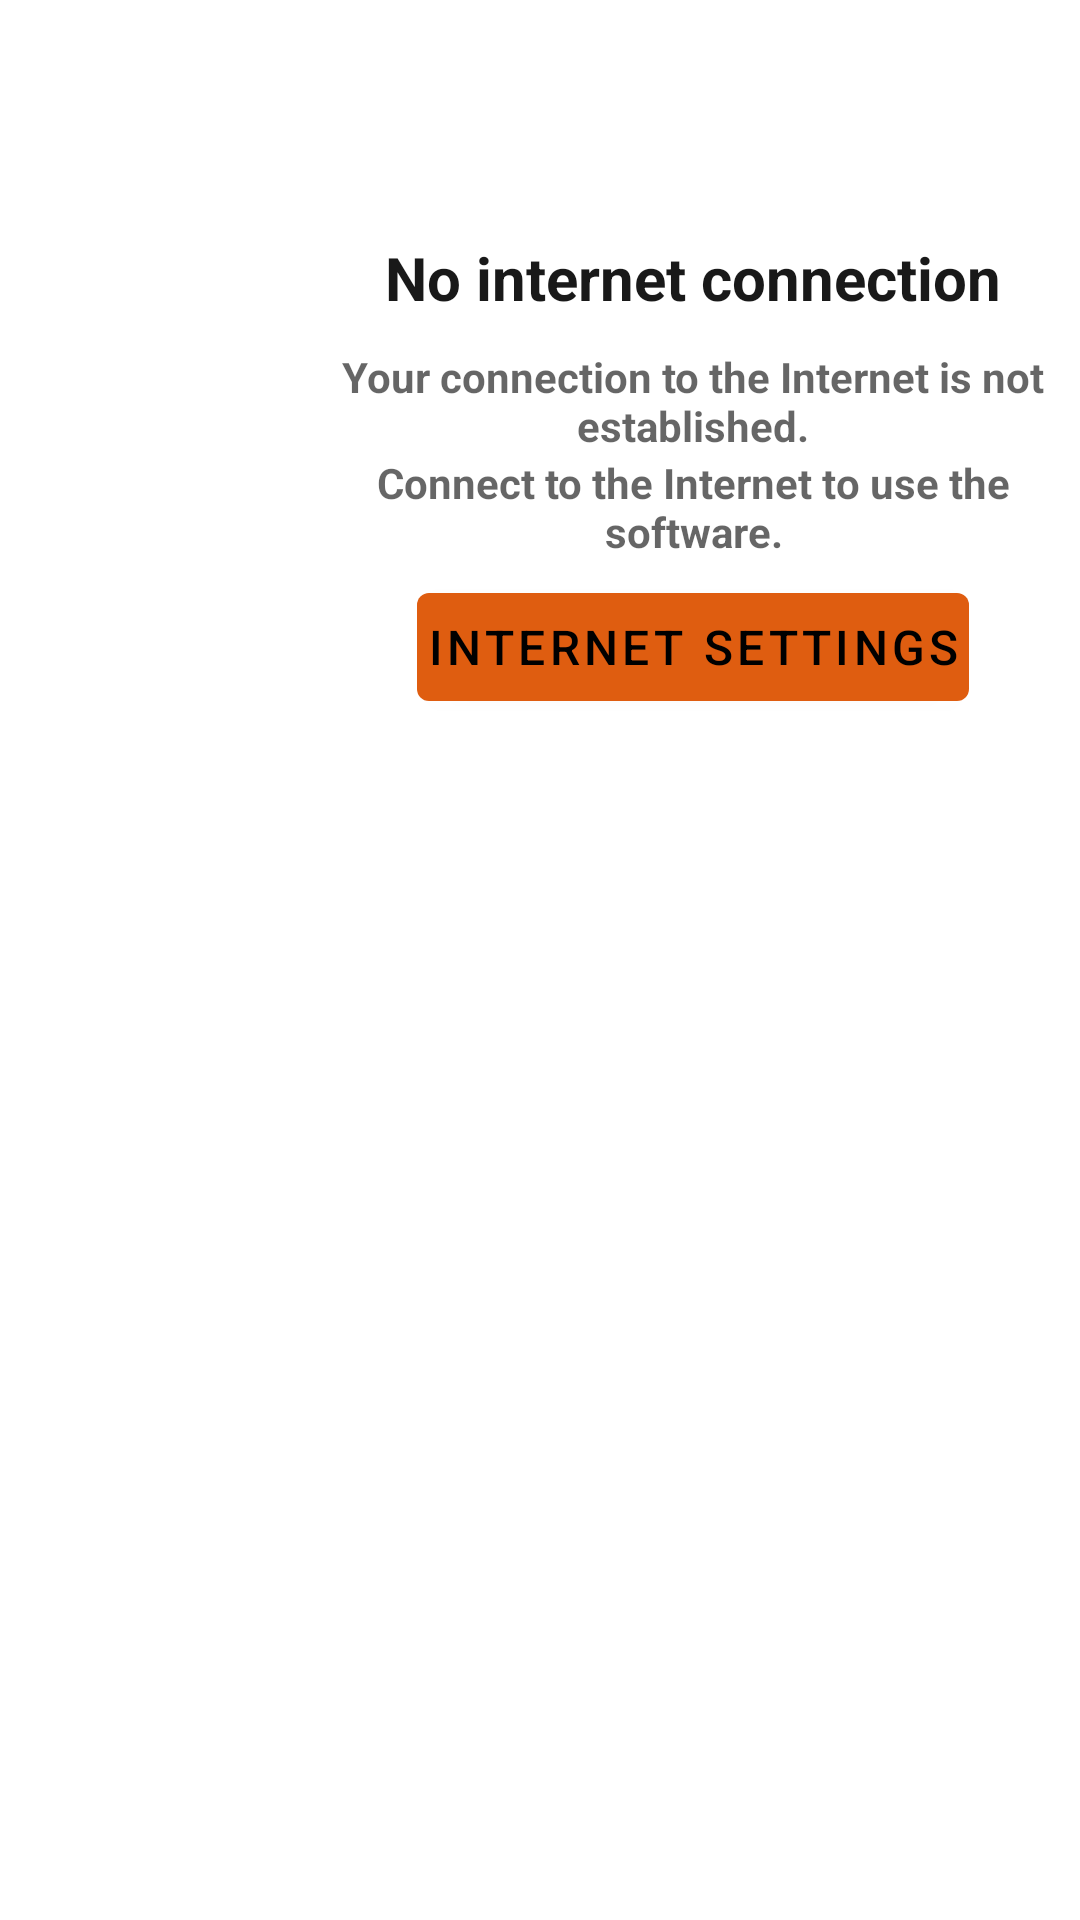

Reconstruct the res/layout file that produces this screen, plus the resources it refers to.
<!-- AndroidManifest.xml: application theme DefaultTheme -->
<!-- res/layout/connection_fail.xml -->
<?xml version="1.0" encoding="utf-8"?>
<androidx.appcompat.widget.LinearLayoutCompat xmlns:android="http://schemas.android.com/apk/res/android"
    xmlns:app="http://schemas.android.com/apk/res-auto"
    xmlns:tools="http://schemas.android.com/tools"
    android:orientation="vertical"
    android:layout_width="wrap_content"
    android:layout_height="wrap_content"
    android:layout_gravity="center"
    android:background="@drawable/bg_round_dark"
    android:padding="2dp"
    android:id="@+id/cd_fail"
    android:layoutDirection="rtl">

    <androidx.appcompat.widget.LinearLayoutCompat
        android:layout_width="250dp"
        android:layout_height="wrap_content"
        android:layout_margin="2dp"
        android:orientation="vertical">

        <ImageView
            android:layout_width="70dp"
            android:layout_height="70dp"
            android:layout_gravity="center"
            android:background="@drawable/cd_fail"
            tools:ignore="ContentDescription" />
        <TextView
            android:layout_width="match_parent"
            android:layout_height="wrap_content"
            android:text="@string/connectionfail_title"
            android:textColor="@color/overlay_dark_90"
            android:gravity="center"
            android:textSize="20sp"
            android:textStyle="bold"
            android:layout_margin="5dp"/>
        <TextView
            android:layout_width="match_parent"
            android:layout_height="wrap_content"
            android:text="@string/connectionfail_text"
            android:textColor="@color/overlay_dark_60"
            android:gravity="center"
            android:textSize="14sp"
            android:paddingTop="5dp"
            android:textStyle="bold"/>
        <TextView
            android:layout_width="match_parent"
            android:layout_height="wrap_content"
            android:text="@string/connectionfail_text2"
            android:textColor="@color/overlay_dark_60"
            android:gravity="center"
            android:textSize="14sp"
            android:textStyle="bold"/>
        <com.google.android.material.button.MaterialButton
            android:id="@+id/to_setting"
            android:layout_width="wrap_content"
            android:layout_height="wrap_content"
            android:layout_gravity="center"
            android:text="@string/connectionfail_gosetting"
            android:textSize="16sp"
            android:padding="3dp"
            android:textColor="@color/black"
            android:layout_margin="5dp"
            app:backgroundTint="#DF5D10"
              />



    </androidx.appcompat.widget.LinearLayoutCompat>

</androidx.appcompat.widget.LinearLayoutCompat>
<!-- resources referenced by this layout -->
<resources>
  <color name="black">#000000</color>
  <color name="overlay_dark_60">#99000000</color>
  <color name="overlay_dark_90">#E6000000</color>
  <string name="connectionfail_gosetting">Internet settings</string>
  <string name="connectionfail_text">Your connection to the Internet is not established.</string>
  <string name="connectionfail_text2">Connect to the Internet to use the software.</string>
  <string name="connectionfail_title">No internet connection</string>
  <style name="DefaultTheme" parent="Theme.MaterialComponents.DayNight.NoActionBar">
          
          <item name="colorPrimary">@color/default_primary</item>
          <item name="colorPrimaryVariant">@color/default_primary_variant</item>
          <item name="colorOnPrimary">@color/white</item>
  
          
          <item name="colorSecondary">@color/default_secondary</item>
          <item name="colorSecondaryVariant">@color/default_secondary_variant</item>
          <item name="colorOnSecondary">@color/white</item>
  
          
          <item name="colorOnBackground">#000000</item>
          <item name="android:statusBarColor">@color/default_primary_variant</item>
  
          
          <item name="colorSurface">@color/default_surface</item>
          <item name="colorError">@color/default_error</item>
          <item name="strokeColor">@color/default_error</item>
      </style>
  <color name="default_primary">#6200EE</color>
  <color name="default_primary_variant">#3700B3</color>
  <color name="white">#ffffff</color>
  <color name="default_secondary">#03DAC6</color>
  <color name="default_secondary_variant">#018786</color>
  <color name="default_surface">#FFFFFF</color>
  <color name="default_error">#B00020</color>
</resources>
